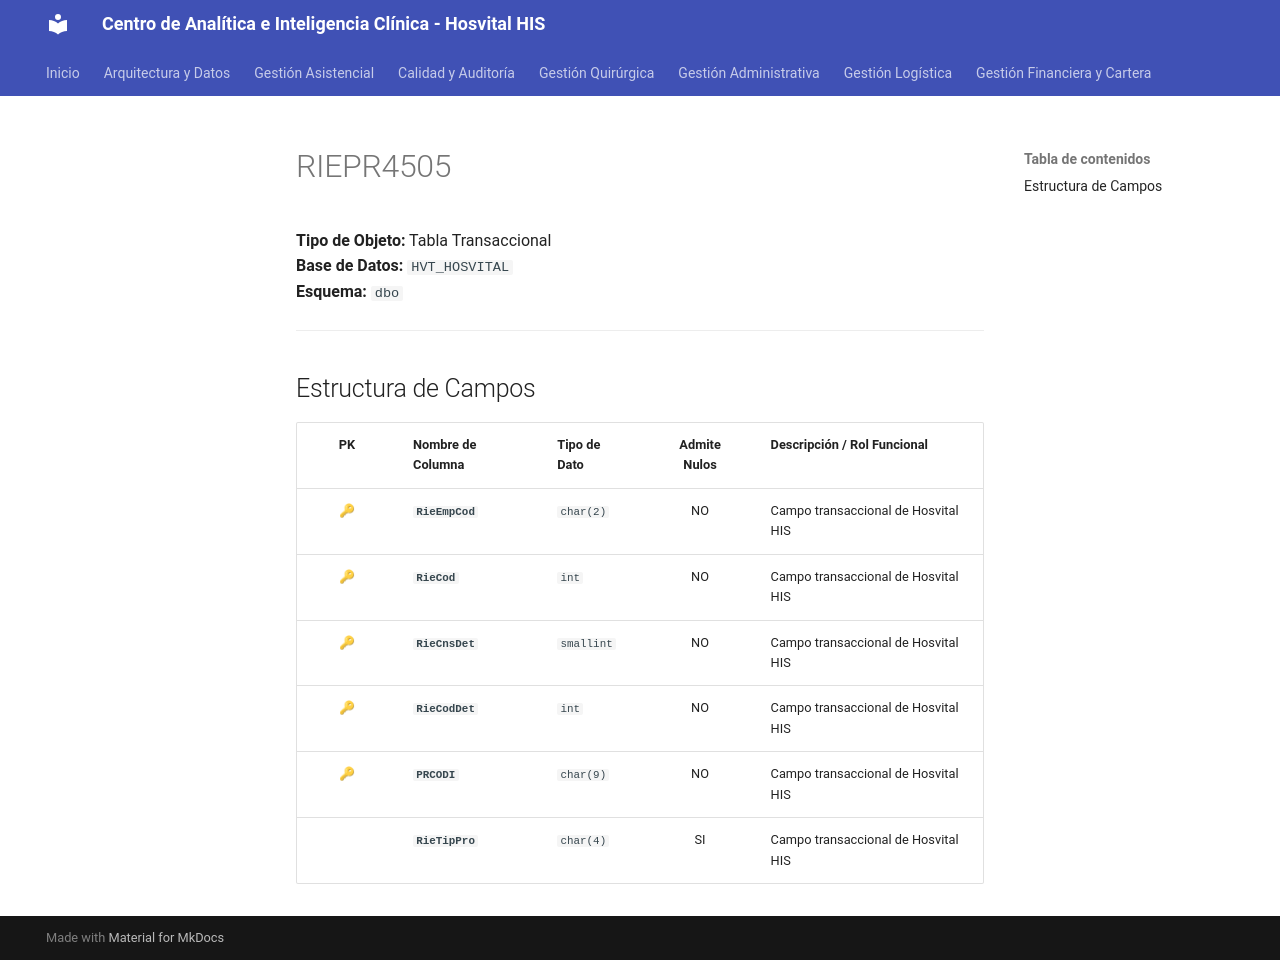

repository: SoporteSaludtech/superset-docs · page: diccionario-general/RIEPR4505/index.html · generator: mkdocs

# RIEPR4505

**Tipo de Objeto:** Tabla Transaccional  
**Base de Datos:** `HVT_HOSVITAL`  
**Esquema:** `dbo`

---

## Estructura de Campos

| PK | Nombre de Columna | Tipo de Dato | Admite Nulos | Descripción / Rol Funcional |
| :-: | :--- | :--- | :-: | :--- |
| 🔑 | **`RieEmpCod`** | `char(2)` | NO | Campo transaccional de Hosvital HIS |
| 🔑 | **`RieCod`** | `int` | NO | Campo transaccional de Hosvital HIS |
| 🔑 | **`RieCnsDet`** | `smallint` | NO | Campo transaccional de Hosvital HIS |
| 🔑 | **`RieCodDet`** | `int` | NO | Campo transaccional de Hosvital HIS |
| 🔑 | **`PRCODI`** | `char(9)` | NO | Campo transaccional de Hosvital HIS |
|  | **`RieTipPro`** | `char(4)` | SI | Campo transaccional de Hosvital HIS |
